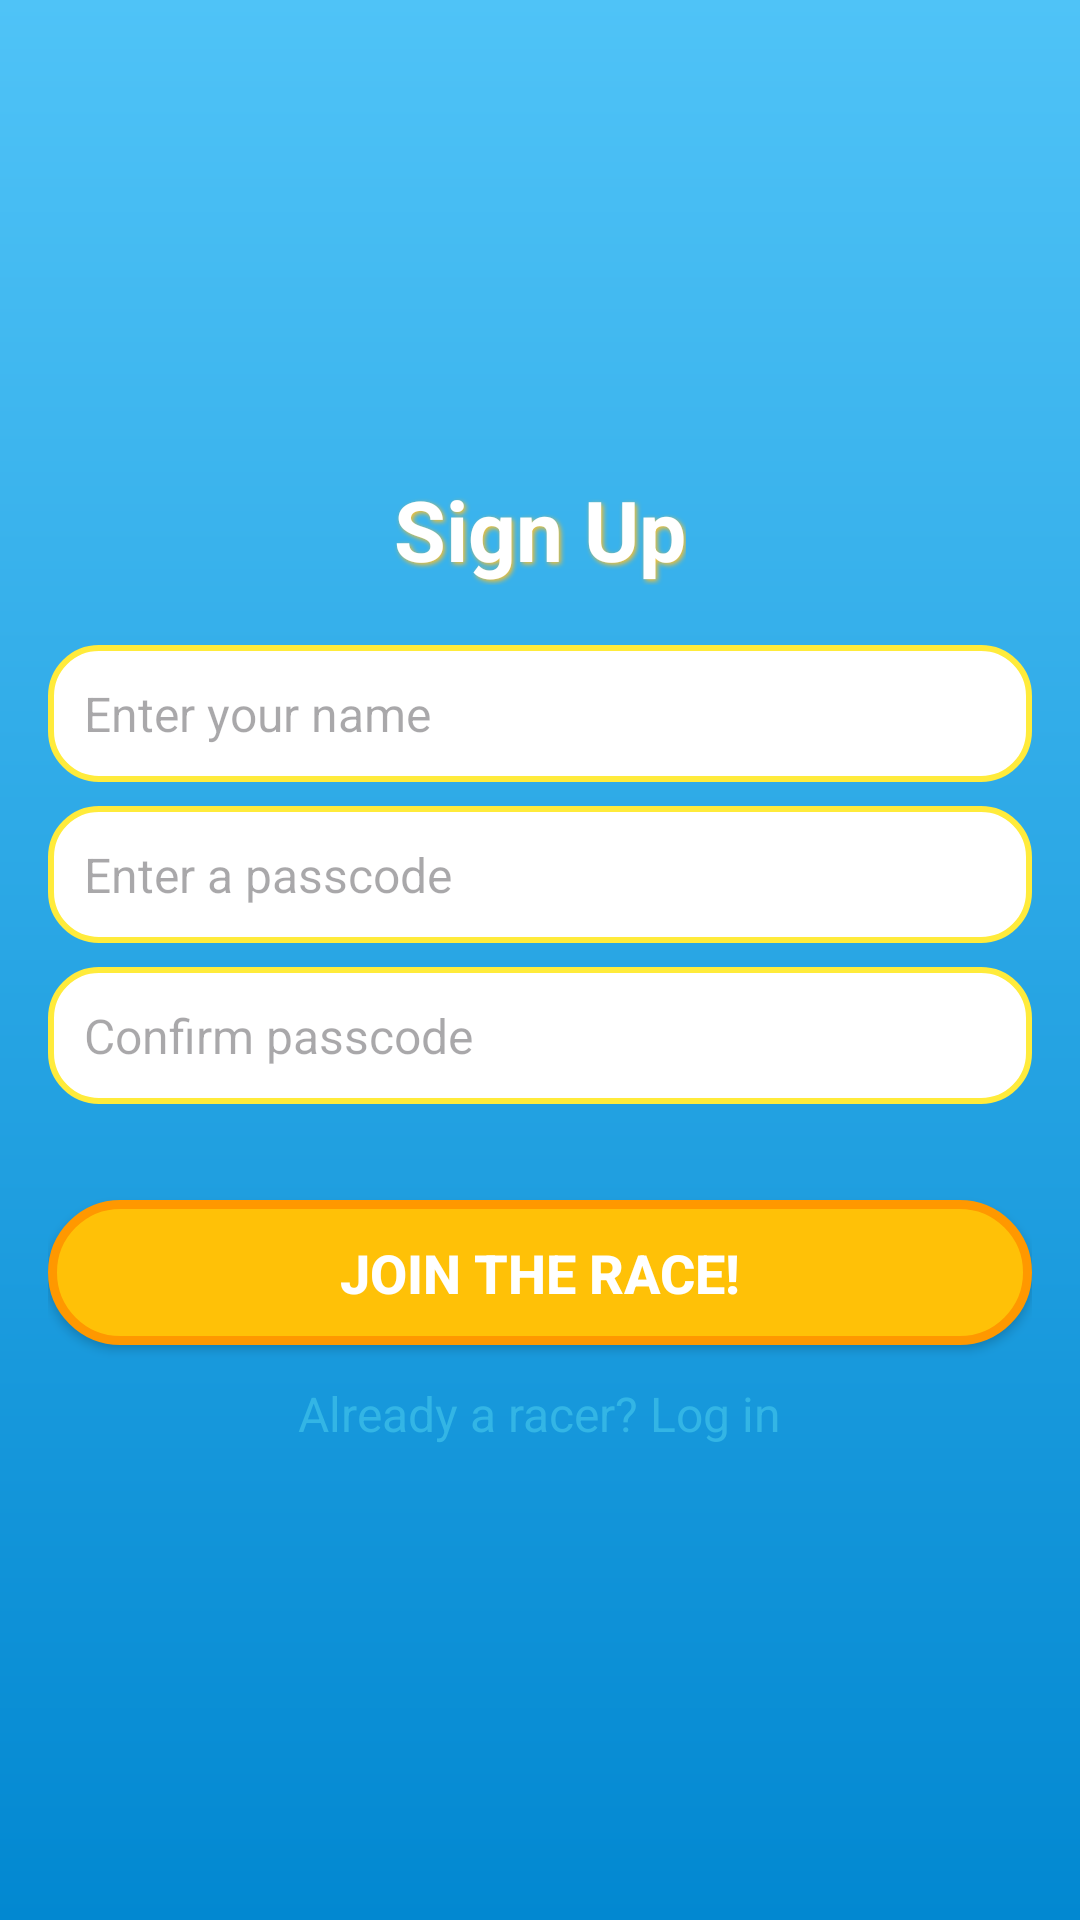

The Android layout XML behind this screen, and the referenced resources:
<!-- AndroidManifest.xml: application theme Theme.PRM392_DuckRacingGame -->
<!-- res/layout/activity_signup.xml -->
<?xml version="1.0" encoding="utf-8"?>
<LinearLayout xmlns:android="http://schemas.android.com/apk/res/android"
    android:layout_width="match_parent"
    android:layout_height="match_parent"
    android:orientation="vertical"
    android:padding="16dp"
    android:gravity="center"
    android:background="@drawable/background_duck_race"
    android:id="@+id/main">

    <TextView
        android:layout_width="wrap_content"
        android:layout_height="wrap_content"
        android:text="Sign Up"
        android:textSize="28sp"
        android:textStyle="bold"
        android:textColor="@android:color/white"
        android:shadowColor="#FBC02D"
        android:shadowDx="2"
        android:shadowDy="2"
        android:shadowRadius="4"
        android:layout_marginBottom="20dp"/>

    <EditText
        android:id="@+id/edtUsername"
        android:layout_width="match_parent"
        android:layout_height="wrap_content"
        android:hint="Enter your name"
        android:inputType="text"
        android:padding="12dp"
        android:background="@drawable/duck_edittext_background"
        android:textColor="@android:color/black"
        android:textSize="16sp"
        android:layout_marginBottom="8dp"/>

    <EditText
        android:id="@+id/edtPassword"
        android:layout_width="match_parent"
        android:layout_height="wrap_content"
        android:hint="Enter a passcode"
        android:inputType="textPassword"
        android:padding="12dp"
        android:background="@drawable/duck_edittext_background"
        android:textColor="@android:color/black"
        android:textSize="16sp"
        android:layout_marginBottom="8dp"/>

    <EditText
        android:id="@+id/edtConfirmPassword"
        android:layout_width="match_parent"
        android:layout_height="wrap_content"
        android:hint="Confirm passcode"
        android:inputType="textPassword"
        android:padding="12dp"
        android:background="@drawable/duck_edittext_background"
        android:textColor="@android:color/black"
        android:textSize="16sp"
        android:layout_marginBottom="12dp"/>

    <Button
        android:id="@+id/btnSignUp"
        android:layout_width="match_parent"
        android:layout_height="wrap_content"
        android:text="Join the Race!"
        android:layout_marginTop="20dp"
        android:textColor="@android:color/white"
        android:textStyle="bold"
        android:background="@drawable/button_duck_race"
        android:padding="12dp"
        android:textSize="18sp"/>

    <TextView
        android:id="@+id/txtAlreadyAccount"
        android:layout_width="wrap_content"
        android:layout_height="wrap_content"
        android:text="Already a racer? Log in"
        android:textColor="@android:color/holo_blue_light"
        android:textSize="16sp"
        android:layout_marginTop="12dp"
        android:clickable="true"/>
</LinearLayout>
<!-- resources referenced by this layout -->
<resources>
  <!-- drawable background_duck_race (drawable) -->
  <?xml version="1.0" encoding="utf-8"?>
  <layer-list xmlns:android="http://schemas.android.com/apk/res/android">
      <item>
          <shape android:shape="rectangle">
              <gradient
                  android:angle="270"
                  android:startColor="#4FC3F7"
                  android:endColor="#0288D1" />
          </shape>
      </item>
  
  
  
  
  
  </layer-list>
  <!-- drawable button_duck_race (drawable) -->
  <?xml version="1.0" encoding="utf-8"?>
  <selector xmlns:android="http://schemas.android.com/apk/res/android">
  
      
      <item android:state_pressed="true">
          <shape android:shape="rectangle">
              <corners android:radius="25dp"/>
              <solid android:color="#F57C00"/> 
              <stroke android:width="3dp" android:color="#E65100"/>
          </shape>
      </item>
  
      
      <item>
          <shape android:shape="rectangle">
              <corners android:radius="25dp"/>
              <solid android:color="#FFC107"/> 
              <stroke android:width="3dp" android:color="#FF9800"/>
              <padding android:left="12dp" android:right="12dp" android:top="8dp" android:bottom="8dp"/>
          </shape>
      </item>
  
  </selector>
  <!-- drawable duck_edittext_background (drawable) -->
  <?xml version="1.0" encoding="utf-8"?>
  <shape xmlns:android="http://schemas.android.com/apk/res/android"
      android:shape="rectangle">
      <corners android:radius="16dp"/>
      <solid android:color="#FFFFFF"/>
      <stroke android:width="2dp" android:color="#FFEB3B"/>
      <padding android:left="12dp" android:right="12dp"/>
  </shape>
  <style name="Theme.PRM392_DuckRacingGame" parent="Base.Theme.PRM392_DuckRacingGame" />
  <style name="Base.Theme.PRM392_DuckRacingGame" parent="Theme.Material3.DayNight.NoActionBar">
          
          
      </style>
</resources>
